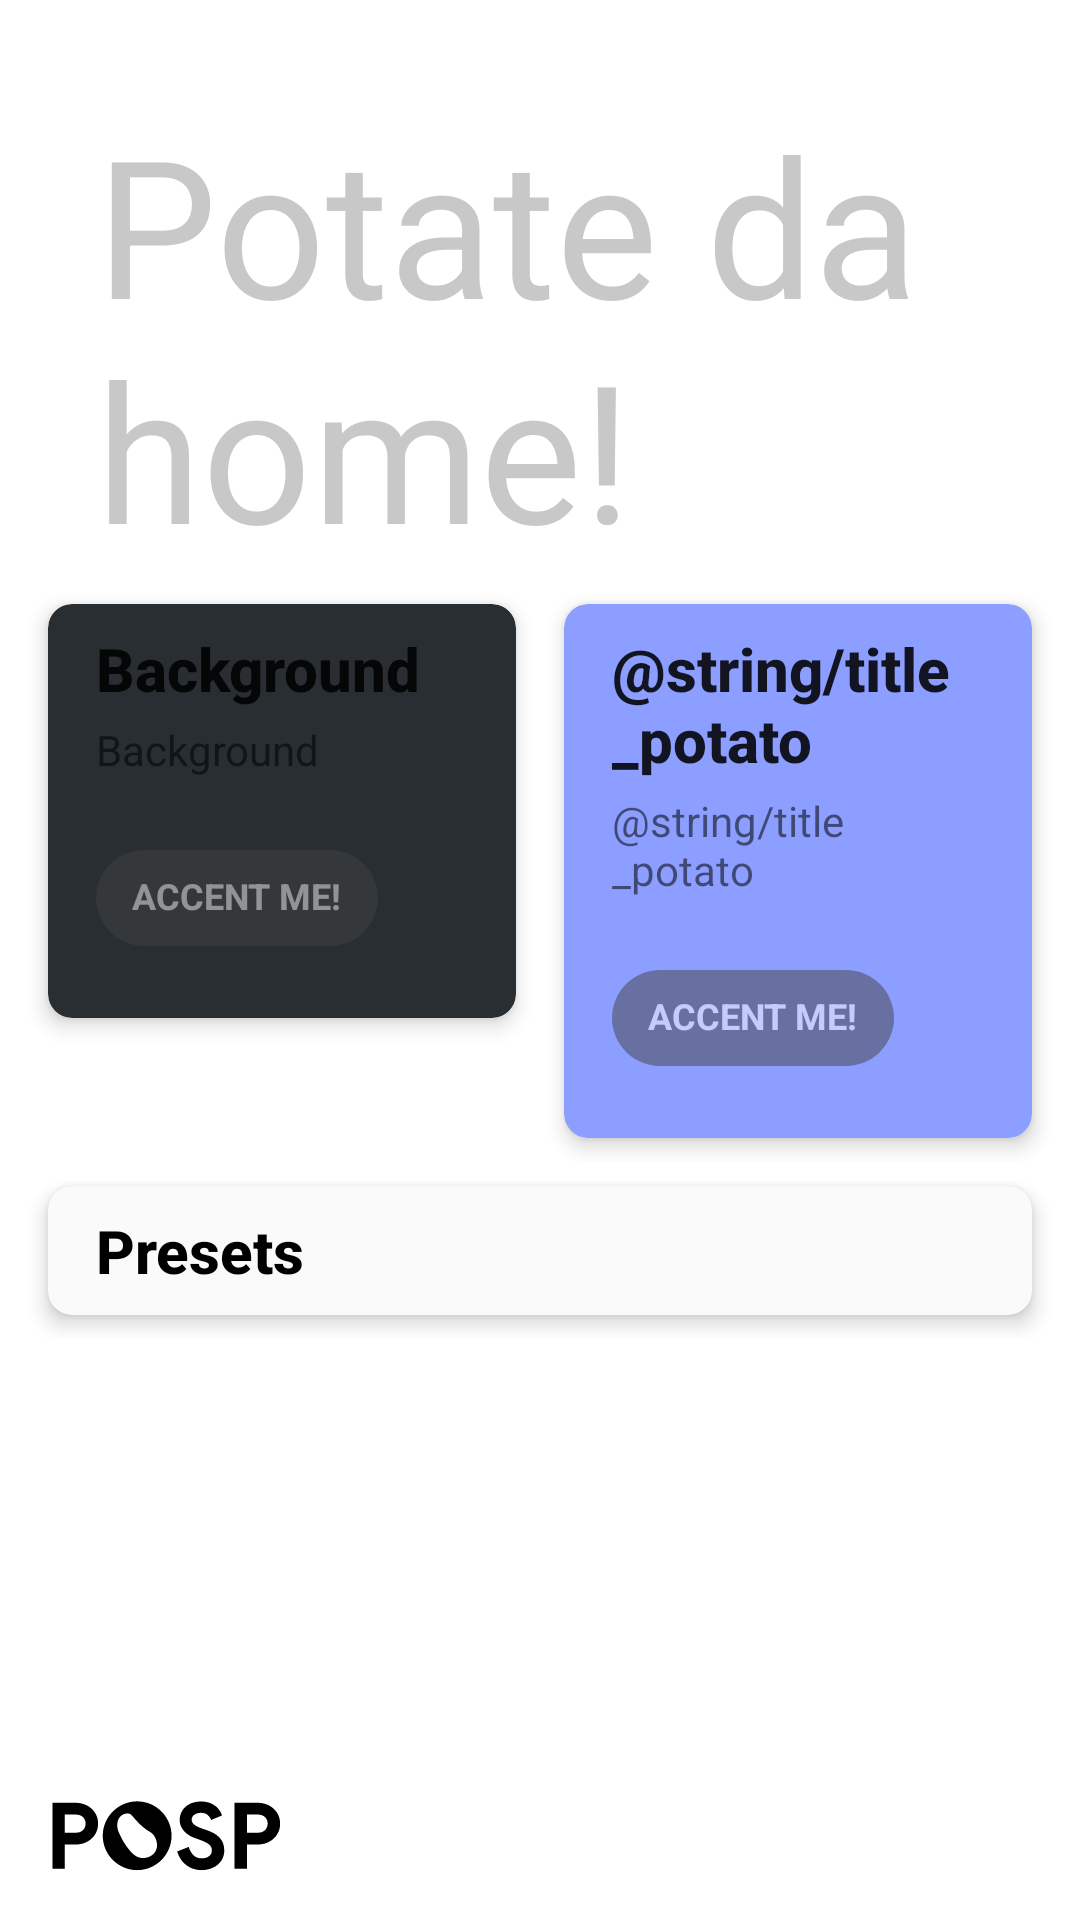

Produce the Android XML layout that renders to this screen, including the resource entries it uses.
<!-- AndroidManifest.xml: application theme AppTheme -->
<!-- res/layout/cards_layout.xml -->
<?xml version="1.0" encoding="utf-8"?>
<FrameLayout xmlns:android="http://schemas.android.com/apk/res/android"
             android:layout_width="match_parent"
             android:layout_height="match_parent">

    <TextView android:layout_width="match_parent"
              android:layout_height="wrap_content"
              android:text="@string/live_wallpaper_name"
              android:textColor="?attr/potato_header_color"
              android:layout_marginTop="32dp"
              android:layout_marginStart="32dp"
              android:layout_marginEnd="32dp"
              android:layout_gravity="top|center"
              android:textSize="64sp"/>

    <LinearLayout
            android:orientation="vertical"
            android:layout_width="match_parent"
            android:layout_gravity="center"
            android:layout_height="wrap_content">


        <LinearLayout
                android:layout_width="match_parent"
                android:layout_height="wrap_content"
                android:orientation="horizontal">

            <include layout="@layout/background_card"/>

            <include layout="@layout/potato_card"/>

        </LinearLayout>


        <include layout="@layout/presets_card"/>
    </LinearLayout>

    <ImageView
            android:contentDescription="@string/live_wallpaper_name"
            android:layout_width="wrap_content"
            android:layout_height="wrap_content"
            android:id="@+id/posp_logo"
            android:padding="16dp"
            android:src="@drawable/ic_potato_full"
            android:layout_gravity="start|bottom"/>
</FrameLayout>
<!-- res/layout/background_card.xml (included above) -->
<?xml version="1.0" encoding="utf-8"?>
<com.google.android.material.card.MaterialCardView
        xmlns:android="http://schemas.android.com/apk/res/android"
        xmlns:tools="http://schemas.android.com/tools"
        xmlns:app="http://schemas.android.com/apk/res-auto"
        android:id="@+id/background_color"
        android:layout_width="0dp"
        android:layout_weight="1"
        android:layout_height="wrap_content"
        app:cardBackgroundColor="@color/default_background_color"
        app:cardElevation="4dp"
        android:layout_marginStart="16dp"
        android:layout_marginEnd="8dp"
        android:layout_marginVertical="8dp"
        app:cardCornerRadius="8dp"
        tools:context=".PotatoActivity">

    <LinearLayout
            android:foreground="?android:attr/selectableItemBackgroundBorderless"
            android:orientation="vertical"
            android:layout_width="match_parent"
            android:onClick="startBackgroundColorPicker"
            android:layout_height="wrap_content">

        <TextView android:layout_width="match_parent"
                  android:layout_height="wrap_content"
                  android:text="@string/title_background"
                  android:paddingTop="8dp"
                  android:paddingBottom="4dp"
                  android:paddingHorizontal="16dp"
                  android:textAppearance="@android:style/TextAppearance.Material.Title"
                  android:textStyle="bold"
                  android:id="@+id/background_color_head"/>

        <TextView android:layout_width="match_parent"
                  android:layout_height="wrap_content"
                  android:text="@string/title_background"
                  android:id="@+id/background_color_subhead"
                  android:paddingHorizontal="16dp"
                  android:textAppearance="@android:style/TextAppearance.Material.Small"/>

        <com.google.android.material.chip.Chip
                android:id="@+id/background_system_accent"
                android:layout_width="wrap_content"
                android:layout_height="wrap_content"
                android:layout_marginHorizontal="16dp"
                android:layout_marginVertical="16dp"
                app:chipBackgroundColor="@color/activity_background_color_dark"
                android:alpha="0.5"
                android:textColor="@color/bottom_bar_color"
                android:onClick="setSystemAccentForBackground"
                android:textAppearance="@style/chipTextAppearance"
                android:text="@string/title_accent_me"/>
    </LinearLayout>


</com.google.android.material.card.MaterialCardView>
<!-- res/layout/potato_card.xml (included above) -->
<?xml version="1.0" encoding="utf-8"?>
<com.google.android.material.card.MaterialCardView
        xmlns:android="http://schemas.android.com/apk/res/android"
        xmlns:tools="http://schemas.android.com/tools"
        xmlns:app="http://schemas.android.com/apk/res-auto"
        app:cardCornerRadius="8dp"
        android:id="@+id/potato_color"
        android:layout_width="0dp"
        android:layout_weight="1"
        android:layout_height="wrap_content"
        app:cardBackgroundColor="@color/default_potato_color"
        android:layout_marginStart="8dp"
        app:cardElevation="4dp"
        android:layout_marginVertical="8dp"
        android:layout_marginEnd="16dp"
        tools:context=".PotatoActivity">

    <LinearLayout
            android:foreground="?android:attr/selectableItemBackgroundBorderless"
            android:onClick="startPotatoColorPicker"
            android:orientation="vertical"
            android:layout_width="match_parent"
            android:layout_height="wrap_content">

        <TextView android:layout_width="match_parent"
                  android:layout_height="wrap_content"
                  android:text="@string/title_potato"
                  android:id="@+id/potato_color_head"
                  android:paddingTop="8dp"
                  android:paddingBottom="4dp"
                  android:paddingHorizontal="16dp"
                  android:textAppearance="@android:style/TextAppearance.Material.Title"
                  android:textStyle="bold"/>

        <TextView android:layout_width="match_parent"
                  android:layout_height="wrap_content"
                  android:text="@string/title_potato"
                  android:paddingHorizontal="16dp"
                  android:id="@+id/potato_color_subhead"
                  android:textAppearance="@android:style/TextAppearance.Material.Small"/>

        <com.google.android.material.chip.Chip
                android:id="@+id/potato_system_accent"
                android:layout_width="wrap_content"
                android:layout_height="wrap_content"
                android:layout_marginHorizontal="16dp"
                android:layout_marginVertical="16dp"
                android:onClick="setSystemAccentForPotato"
                android:alpha="0.5"
                android:textColor="@color/bottom_bar_color"
                app:chipBackgroundColor="@color/activity_background_color_dark"
                android:textAppearance="@style/chipTextAppearance"
                android:text="@string/title_accent_me"/>
    </LinearLayout>


</com.google.android.material.card.MaterialCardView>
<!-- res/layout/presets_card.xml (included above) -->
<?xml version="1.0" encoding="utf-8"?>
<com.google.android.material.card.MaterialCardView
        xmlns:android="http://schemas.android.com/apk/res/android"
        xmlns:tools="http://schemas.android.com/tools"
        xmlns:app="http://schemas.android.com/apk/res-auto"
        app:cardCornerRadius="8dp"
        android:layout_width="match_parent"
        android:layout_height="wrap_content"
        app:cardBackgroundColor="?attr/presets_card_color"
        app:cardElevation="4dp"
        android:padding="4dp"
        android:layout_marginHorizontal="16dp"
        android:layout_marginVertical="8dp"
        tools:context=".PotatoActivity">

    <LinearLayout
            android:orientation="vertical"
            android:layout_width="match_parent"
            android:layout_height="wrap_content">

        <TextView android:layout_width="match_parent"
                  android:layout_height="wrap_content"
                  android:text="@string/title_presets"
                  android:textColor="?attr/presets_text_color"
                  android:paddingTop="8dp"
                  android:paddingHorizontal="16dp"
                  android:textAppearance="@android:style/TextAppearance.Material.Title"
                  android:textStyle="bold"/>

        
        <androidx.recyclerview.widget.RecyclerView
                android:id="@+id/colors_rv"
                android:clipToPadding="false"
                android:layout_width="match_parent"
                android:layout_height="wrap_content"
                android:layout_marginBottom="8dp"
                tools:context=".MainActivity"/>
    </LinearLayout>

</com.google.android.material.card.MaterialCardView>
<!-- resources referenced by this layout -->
<resources>
  <color name="activity_background_color_dark">#424242</color>
  <color name="bottom_bar_color">#FAFAFA</color>
  <color name="default_background_color">#292E33</color>
  <color name="default_potato_color">#8C9EFF</color>
  <!-- drawable ic_potato_full: vector/xml drawable (drawable, 4350 chars, omitted) -->
  <string name="live_wallpaper_name" translatable="false">Potate da home!</string>
  <string name="title_accent_me">ACCENT ME!</string>
  <string name="title_background">Background</string>
  <string name="title_presets" translatable="false">Presets</string>
  <style name="chipTextAppearance" parent="TextAppearance.MaterialComponents.Chip">
          <item name="android:textSize">12sp</item>
          <item name="android:textStyle">bold</item>
      </style>
  <style name="AppTheme" parent="Theme.MaterialComponents.Light.NoActionBar">
          <item name="android:colorAccent">@color/system_bars_color</item>
          <item name="android:colorPrimary">@color/system_bars_color</item>
          <item name="android:colorPrimaryDark">@color/system_bars_color</item>
          <item name="android:windowBackground">@android:color/white</item>
          <item name="potato_header_color">@color/potato_header_color</item>
          <item name="posp_logo_color">@color/posp_logo_color</item>
          <item name="presets_card_color">@color/bottom_bar_color</item>
          <item name="bottom_bar_color">@color/bottom_bar_color</item>
          <item name="icons_color">@android:color/black</item>
          <item name="presets_text_color">@android:color/black</item>
          <item name="android:windowAnimationStyle">@style/WindowAnimationTransition</item>
      </style>
  <color name="system_bars_color">#BFBFBF</color>
  <color name="potato_header_color">#C8C8C8</color>
  <color name="posp_logo_color">#F2F2F2</color>
  <style name="WindowAnimationTransition">
          <item name="android:windowEnterAnimation">@android:anim/fade_in</item>
          <item name="android:windowExitAnimation">@android:anim/fade_out</item>
      </style>
</resources>
